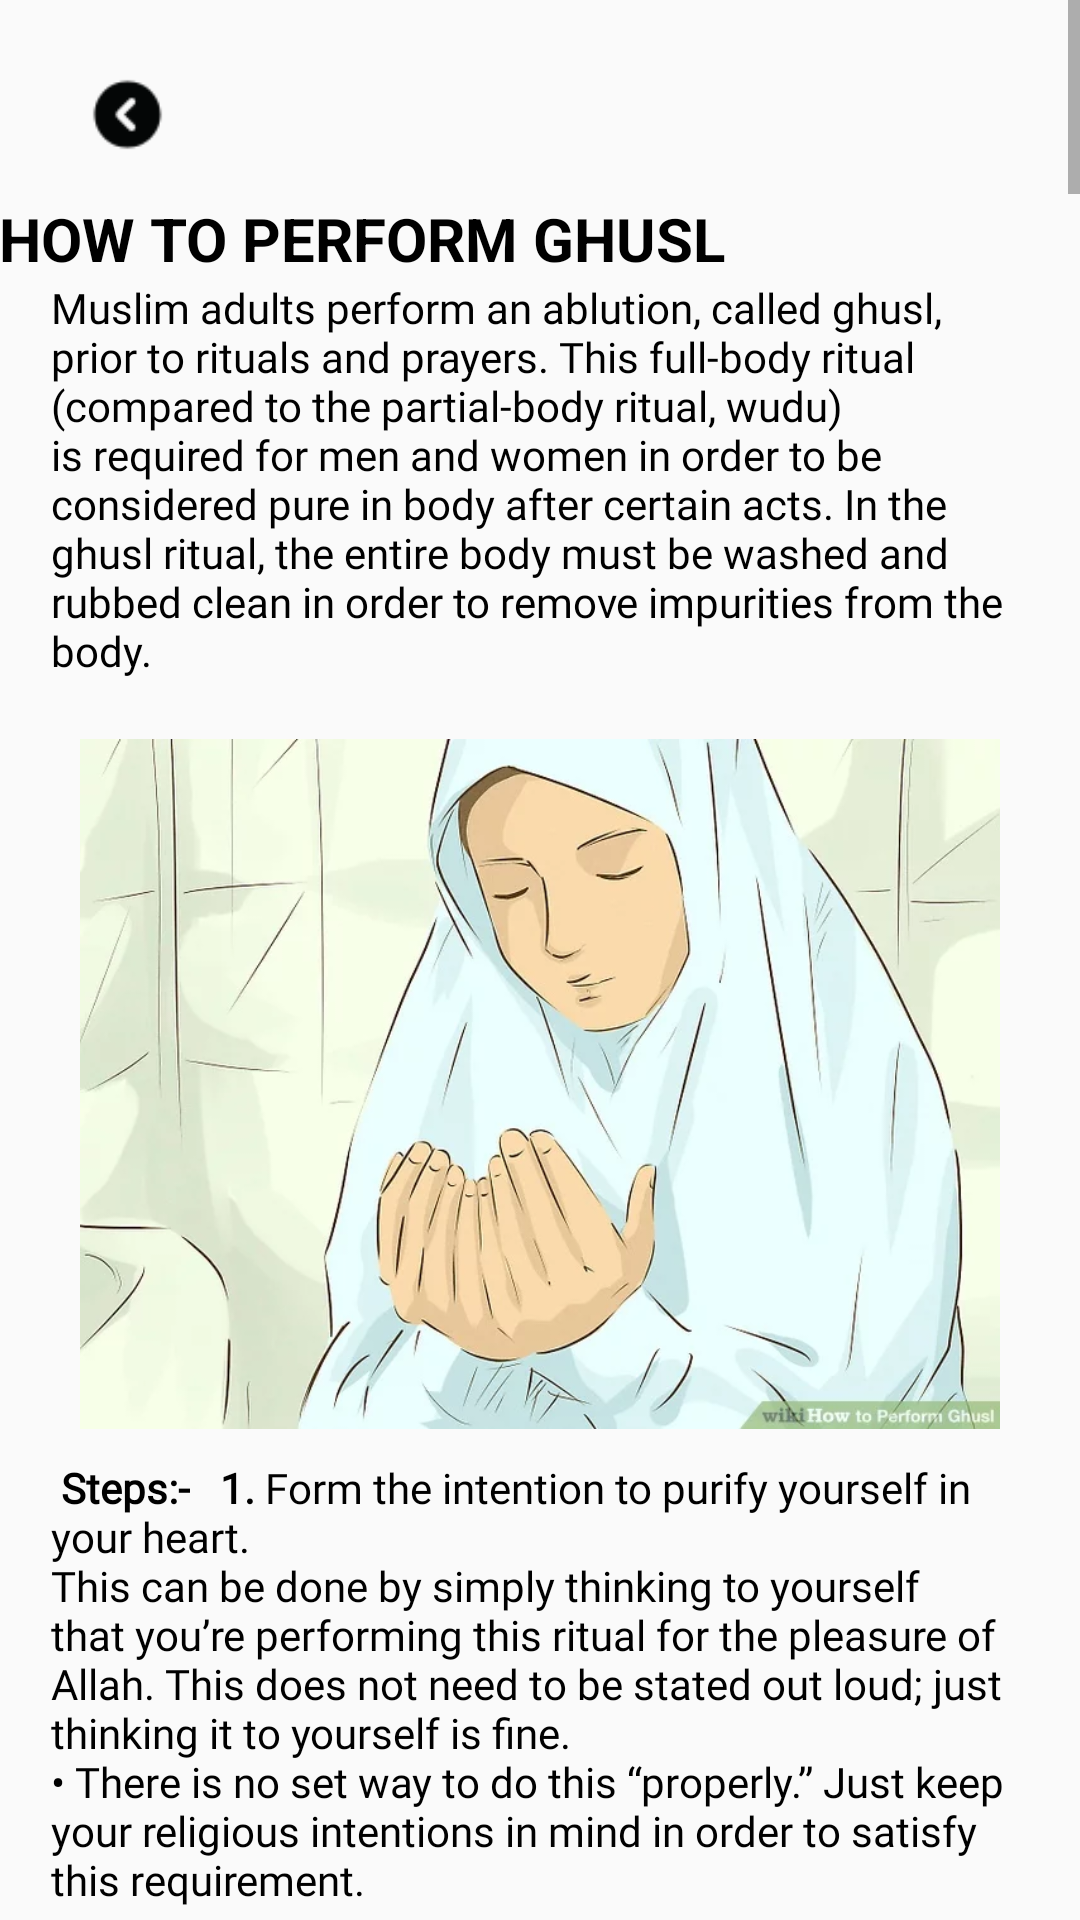

Write the Android layout XML for this screen, with the resource values it uses.
<!-- AndroidManifest.xml: application theme AppTheme -->
<!-- res/layout/activity_ghusl.xml -->
<?xml version="1.0" encoding="utf-8"?>
<ScrollView xmlns:android="http://schemas.android.com/apk/res/android"
    xmlns:app="http://schemas.android.com/apk/res-auto"
    xmlns:tools="http://schemas.android.com/tools"
    android:layout_width="match_parent"
    android:layout_height="match_parent"
    android:orientation="vertical"
    tools:context="com.pyaraislam.islamicapp.namaz.ghusl">


    <LinearLayout
        android:layout_width="match_parent"
        android:layout_height="wrap_content"
        android:layout_marginTop="10dp"
        android:orientation="vertical">

        <RelativeLayout
            android:layout_width="match_parent"
            android:layout_height="?actionBarSize">

            <ImageView
                android:id="@+id/back_press1"
                android:layout_width="85dp"
                android:layout_height="match_parent"
                android:layout_centerVertical="true"
                android:scaleType="centerCrop"
                android:padding="15dp"
                app:srcCompat="@drawable/backicon" />
        </RelativeLayout>


        <TextView
            android:id="@+id/txthead"
            android:layout_width="match_parent"
            android:layout_height="wrap_content"

            android:padding="@dimen/font_large"
            android:text="HOW TO PERFORM GHUSL"
            android:textAllCaps="true"
            android:textColor="@color/black"
            android:textSize="20dp"
            android:textStyle="bold"/>


        <TextView
            android:id="@+id/txtghusl"
            android:layout_width="match_parent"
            android:layout_height="wrap_content"
            android:layout_marginLeft="15dp"
            android:layout_marginRight="15dp"
            android:fontFamily="@font/changa_light"
            android:paddingLeft="2dp"
            android:text="@string/txtghusl"
            android:textColor="@color/black"/>

        <ImageView
            android:layout_width="match_parent"
            android:layout_height="250dp"
            android:paddingTop="20dp"
            android:src="@drawable/g1"/>

        <TextView
            android:id="@+id/ghusl_stp1"
            android:layout_width="match_parent"
            android:layout_height="wrap_content"
            android:layout_marginLeft="15dp"
            android:layout_marginTop="10dp"
            android:layout_marginRight="15dp"
            android:fontFamily="@font/changa_light"
            android:paddingLeft="2dp"
            android:text="@string/ghusl_step1"
            android:textColor="@color/black"/>

        <ImageView
            android:layout_width="match_parent"
            android:layout_height="250dp"
            android:paddingTop="20dp"
            android:src="@drawable/g2"/>

        <TextView
            android:id="@+id/ghusl_stp2"
            android:layout_width="match_parent"
            android:layout_height="wrap_content"
            android:layout_marginLeft="15dp"
            android:layout_marginTop="10dp"
            android:layout_marginRight="15dp"
            android:fontFamily="@font/changa_light"
            android:paddingLeft="2dp"
            android:text="@string/ghusl_step2"
            android:textColor="@color/black"/>

        <ImageView
            android:layout_width="match_parent"
            android:layout_height="250dp"
            android:paddingTop="20dp"
            android:src="@drawable/g3"/>

        <TextView
            android:id="@+id/ghusl_stp3"
            android:layout_width="match_parent"
            android:layout_height="wrap_content"
            android:layout_marginLeft="15dp"
            android:layout_marginTop="10dp"
            android:layout_marginRight="15dp"
            android:fontFamily="@font/changa_light"
            android:paddingLeft="2dp"
            android:text="@string/ghusl_step3"
            android:textColor="@color/black"/>

        <ImageView
            android:layout_width="match_parent"
            android:layout_height="250dp"
            android:paddingTop="20dp"
            android:src="@drawable/g4"/>

        <TextView
            android:id="@+id/ghusl_stp4"
            android:layout_width="match_parent"
            android:layout_height="wrap_content"
            android:layout_marginLeft="15dp"
            android:layout_marginTop="10dp"
            android:layout_marginRight="15dp"
            android:fontFamily="@font/changa_light"
            android:paddingLeft="2dp"
            android:text="@string/ghusl_step4"
            android:textColor="@color/black"/>

        <ImageView
            android:layout_width="match_parent"
            android:layout_height="250dp"
            android:paddingTop="20dp"
            android:src="@drawable/g5"/>

        <TextView
            android:id="@+id/ghusl_stp5"
            android:layout_width="match_parent"
            android:layout_height="wrap_content"
            android:layout_marginLeft="15dp"
            android:layout_marginTop="10dp"
            android:layout_marginRight="15dp"
            android:fontFamily="@font/changa_light"
            android:paddingLeft="2dp"
            android:text="@string/ghusl_step5"
            android:textColor="@color/black"/>

        <ImageView
            android:layout_width="match_parent"
            android:layout_height="250dp"
            android:paddingTop="20dp"
            android:src="@drawable/g6"/>

        <TextView
            android:id="@+id/ghusl_stp6"
            android:layout_width="match_parent"
            android:layout_height="wrap_content"
            android:layout_marginLeft="15dp"
            android:layout_marginTop="10dp"
            android:layout_marginRight="15dp"
            android:fontFamily="@font/changa_light"
            android:paddingLeft="2dp"
            android:text="@string/ghusl_step6"
            android:textColor="@color/black"/>

        <ImageView
            android:layout_width="match_parent"
            android:layout_height="250dp"
            android:paddingTop="20dp"
            android:src="@drawable/g7"/>

        <TextView
            android:id="@+id/ghusl_stp7"
            android:layout_width="match_parent"
            android:layout_height="wrap_content"
            android:layout_marginLeft="15dp"
            android:layout_marginTop="10dp"
            android:layout_marginRight="15dp"
            android:fontFamily="@font/changa_light"
            android:paddingLeft="2dp"
            android:text="@string/ghusl_step7"
            android:textColor="@color/black"/>

        <ImageView
            android:layout_width="match_parent"
            android:layout_height="250dp"
            android:paddingTop="20dp"
            android:src="@drawable/g8"/>

        <TextView
            android:id="@+id/ghusl_stp8"
            android:layout_width="match_parent"
            android:layout_height="wrap_content"
            android:layout_marginLeft="15dp"
            android:layout_marginTop="10dp"
            android:layout_marginRight="15dp"
            android:fontFamily="@font/changa_light"
            android:paddingLeft="2dp"
            android:text="@string/ghusl_step8"
            android:textColor="@color/black"/>

        <ImageView
            android:layout_width="match_parent"
            android:layout_height="250dp"
            android:paddingTop="20dp"
            android:src="@drawable/g9"/>

        <TextView
            android:id="@+id/ghusl_stp9"
            android:layout_width="match_parent"
            android:layout_height="wrap_content"
            android:layout_marginLeft="15dp"
            android:layout_marginTop="10dp"
            android:layout_marginRight="15dp"
            android:fontFamily="@font/changa_light"
            android:paddingLeft="2dp"
            android:text="@string/ghusl_step9"
            android:textColor="@color/black"/>

        <ImageView
            android:layout_width="match_parent"
            android:layout_height="250dp"
            android:paddingTop="20dp"
            android:src="@drawable/g10"/>

        <TextView
            android:id="@+id/ghusl_stp10"
            android:layout_width="match_parent"
            android:layout_height="wrap_content"
            android:layout_marginLeft="15dp"
            android:layout_marginTop="10dp"
            android:fontFamily="@font/changa_light"
            android:layout_marginRight="15dp"
            android:paddingLeft="2dp"

            android:text="@string/ghusl_step10"
            android:textColor="@color/black"/>

        <ImageView
            android:layout_width="match_parent"
            android:layout_height="250dp"
            android:paddingTop="20dp"
            android:src="@drawable/g11"/>

        <TextView
            android:id="@+id/ghusl_stp11"
            android:layout_width="match_parent"
            android:layout_height="wrap_content"
            android:layout_marginLeft="15dp"
            android:layout_marginTop="10dp"
            android:layout_marginRight="15dp"
            android:fontFamily="@font/changa_light"
            android:paddingLeft="2dp"
            android:text="@string/ghusl_step11"
            android:textColor="@color/black"/>

        <ImageView
            android:layout_width="match_parent"
            android:layout_height="250dp"
            android:paddingTop="20dp"
            android:src="@drawable/g12"/>

        <TextView
            android:id="@+id/ghusl_stp12"
            android:layout_width="match_parent"
            android:layout_height="wrap_content"
            android:layout_marginLeft="15dp"
            android:layout_marginTop="10dp"
            android:layout_marginRight="15dp"
            android:fontFamily="@font/changa_light"
            android:paddingLeft="2dp"
            android:text="@string/ghusl_step12"
            android:textColor="@color/black"/>

        <ImageView
            android:layout_width="match_parent"
            android:layout_height="250dp"
            android:paddingTop="20dp"
            android:src="@drawable/g13"/>

        <TextView
            android:id="@+id/ghusl_stp13"
            android:layout_width="match_parent"
            android:layout_height="wrap_content"
            android:layout_marginLeft="15dp"
            android:layout_marginTop="10dp"
            android:layout_marginRight="15dp"
            android:fontFamily="@font/changa_light"
            android:paddingLeft="2dp"
            android:text="@string/ghusl_step13"
            android:textColor="@color/black"/>

        <ImageView
            android:layout_width="match_parent"
            android:layout_height="250dp"
            android:paddingTop="20dp"
            android:src="@drawable/g14"/>

        <TextView
            android:id="@+id/ghusl_stp14"
            android:layout_width="match_parent"
            android:layout_height="wrap_content"
            android:layout_marginLeft="15dp"
            android:layout_marginTop="10dp"
            android:layout_marginRight="15dp"
            android:layout_marginBottom="40dp"
            android:fontFamily="@font/changa_light"
            android:paddingLeft="2dp"
            android:text="@string/ghusl_step14"
            android:textColor="@color/black"/>



    </LinearLayout>

</ScrollView>
<!-- resources referenced by this layout -->
<resources>
  <color name="black">#000</color>
  <string name="ghusl_step1">
       <n><br><b>  Steps:- </b></br></n>
         <b> <br>1.</br></b><br> Form the intention to purify yourself in your heart.\nThis can be done by simply thinking to yourself that you’re performing this ritual for the pleasure of Allah. This does not need to be stated out loud; just thinking it to yourself is fine.</br>
                                              \n•	There is no set way to do this “properly.” Just keep your religious intentions in mind in order to satisfy this requirement.
      </string>
  <string name="ghusl_step10"><b> <br>11.</br></b> <br>Dry yourself off with a clean towel, if desired, and get dressed. \nYou’re not obligated to dry off after finishing the ghusl. However, if you do choose to dry your body with a towel, make sure the towel is completely clean. Otherwise, you’ll have to restart the whole process! </br>
      </string>
  <string name="ghusl_step13"><b> <br>3.</br></b> <br> Wash any Muslim who has died by natural causes as soon as possible. \nThis can be done as part of the funeral rituals for the deceased and should be performed as soon as possible after death. Typically, adult members of the deceased’s family will perform the required ghusl.</br>
                                              \n•  Note that there is an exception for those who die in battle, who should not be washed in a ghusl ritual.
      </string>
  <string name="ghusl_step2">
           <b> <br>2.</br></b> <br> Go to a private area to perform the ritual, if you can. \nIt’s considered sinful in Islam to expose the lower half of your body to other people. The easiest way to do this is to simply perform the ritual in your private bathroom with the door closed and locked.</br>
                                              \n• The exception to this rule is that you’re allowed to expose yourself to your marital spouse.
      </string>
  <string name="ghusl_step4"><b> <br>4.</br></b> <br>Say “bismillah” out loud to invoke the name of Allah. \nThis is a verbal cue that you’re performing ghusl for the pleasure of Allah. This is also a reminder to yourself that this is an important religious ritual and not just a bath.</br>
                                               \n•  You can also say the longer phrase, Bismillahir-Rahmanir-Raheem, if you wish. This means "In the name of Allah, the most gracious, the most merciful."
      </string>
  <string name="ghusl_step5"><b> <br>5.</br></b> <br>	Wash your hands up to and including your wrists first. \nWash your right hand thoroughly, making sure to wash and rub in between each of the fingers. Do this 3 times, then wash your left hand 3 times in the same fashion.</br>
                                               \n•  Just like with regular ablution, you should remove nail polish before performing this ritual. Men and women must also remove anything that may prevent water from washing the skin, such as jewelry.
      </string>
  <string name="ghusl_step6"><b> <br>6.</br></b> <br>Move on to washing your private parts and any contaminated areas. \nRemove all traces of semen or vaginal discharge on your private parts with water. If these fluids are on any other parts of your body, such as your hands, wash these as well.</br>
                                              \n•	Be sure to do this 3 times to fully purify yourself.
  
      </string>
  <string name="txtghusl">
          <br>Muslim adults perform an ablution, called ghusl, prior to rituals and prayers. This full-body ritual (compared to the partial-body ritual, wudu) is required for men and women in order to be considered pure in body after certain acts. In the ghusl ritual, the entire body must be washed and rubbed clean in order to remove impurities from the body.
  </br>
      </string>
  <color name="colorPrimaryDark">#3700B3</color>
  <color name="colorAccent">#03DAC5</color>
</resources>
